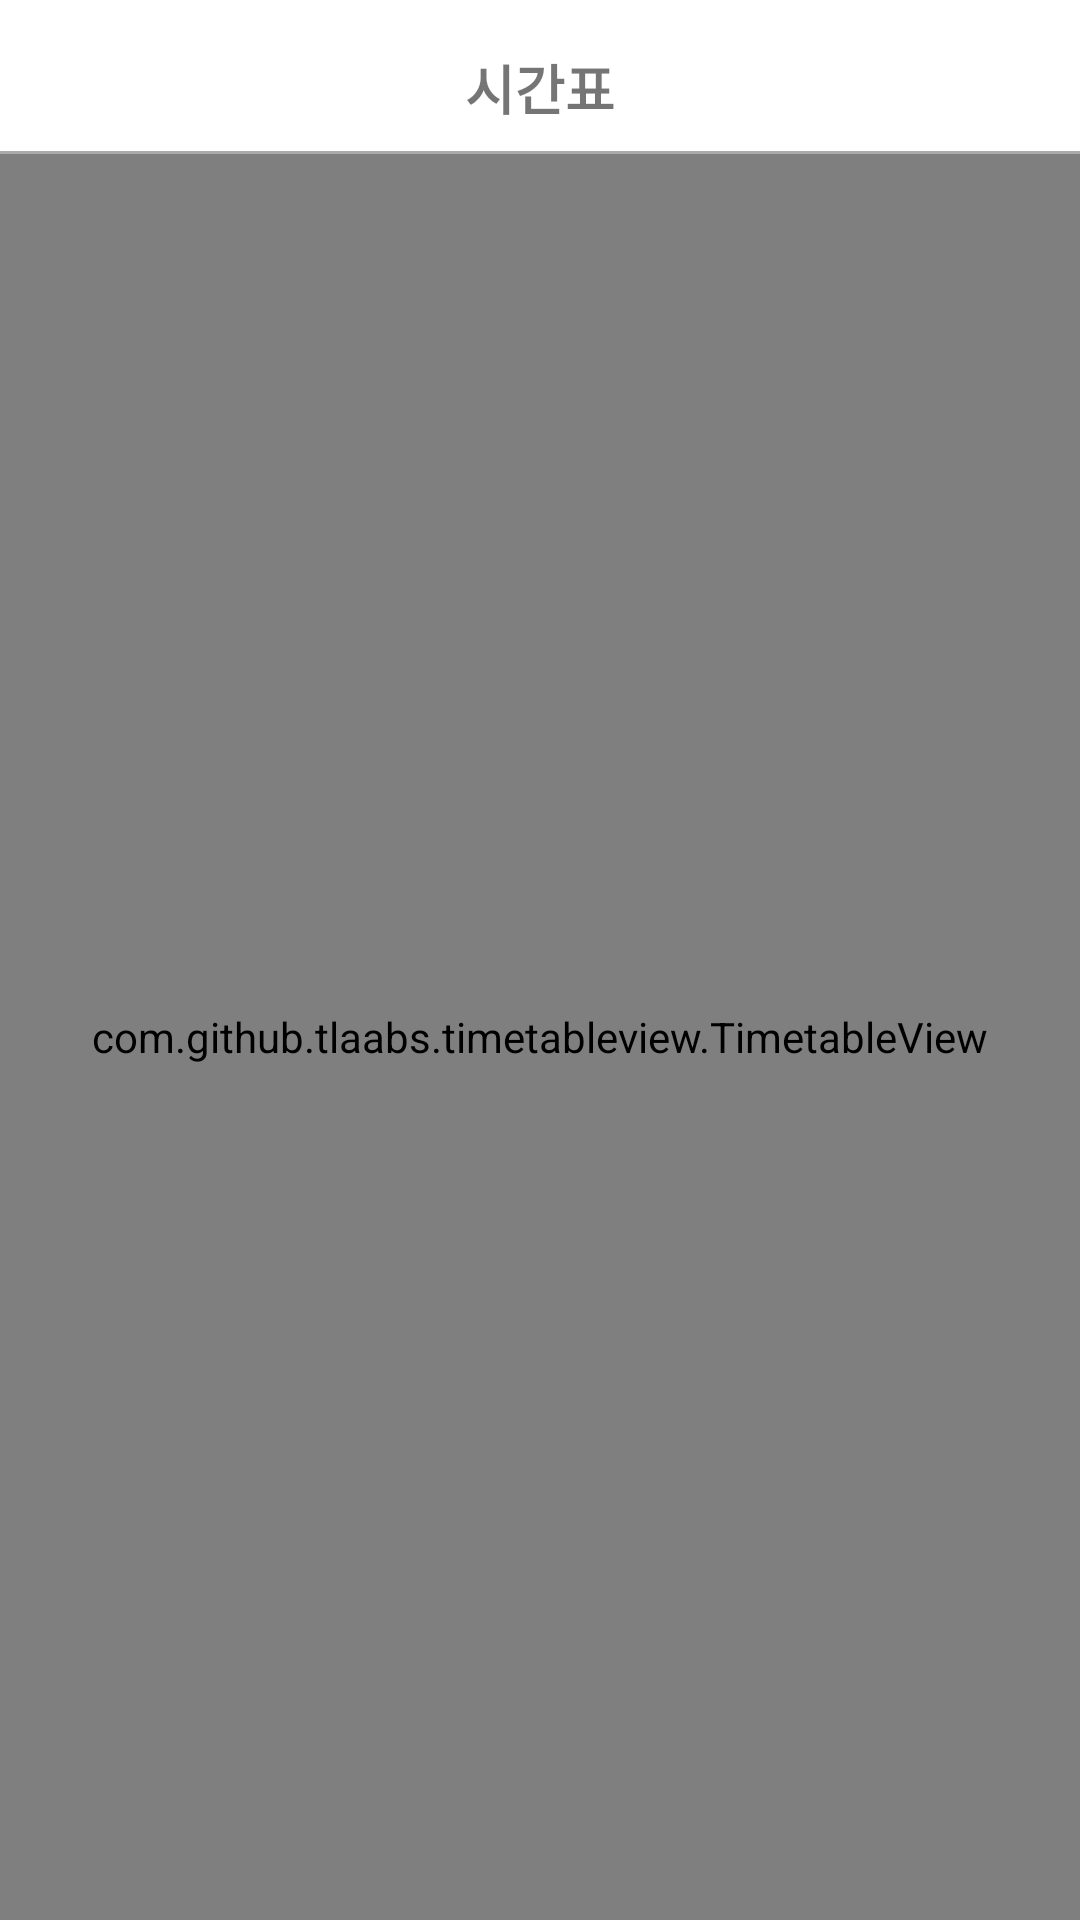

Write the Android layout XML for this screen, with the resource values it uses.
<!-- AndroidManifest.xml: application theme Theme.Schedule -->
<!-- res/layout/fragment_schedule.xml -->
<?xml version="1.0" encoding="utf-8"?>
<RelativeLayout
    xmlns:android="http://schemas.android.com/apk/res/android"
    xmlns:app="http://schemas.android.com/apk/res-auto"
    xmlns:tools="http://schemas.android.com/tools"
    android:id="@+id/relativeLayout"
    android:layout_width="match_parent"
    android:layout_height="match_parent"
    tools:context=".ui.fragment.ScheduleFragment">

    <TextView
        android:id="@+id/titleTextView"
        android:layout_width="wrap_content"
        android:layout_height="wrap_content"
        android:text="@string/header_text"
        android:textSize="18sp"
        android:textStyle="bold"
        android:layout_centerHorizontal="true"
        android:layout_alignParentTop="true"
        android:layout_marginTop="16dp" />

    <Button
        android:id="@+id/btnEdit"
        android:layout_width="48dp"
        android:layout_height="48dp"
        android:background="?attr/selectableItemBackground"
        android:text=""
        android:layout_alignParentEnd="true"
        android:layout_alignParentTop="true"
        android:layout_marginTop="6dp"
        android:layout_marginEnd="6dp"
        android:drawableTop="@drawable/ic_baseline_add_24_black" />

    <View
        android:id="@+id/view"
        android:layout_width="match_parent"
        android:layout_height="1dp"
        android:layout_below="@id/titleTextView"
        android:layout_marginTop="8dp"
        android:background="@android:color/darker_gray" />

    <com.github.tlaabs.timetableview.TimetableView
        android:id="@+id/timetableView"
        android:layout_width="match_parent"
        android:layout_height="match_parent"
        android:layout_below="@id/view"
        app:column_count="6"
        app:row_count="13"
        app:header_highlight_type="color"/>

</RelativeLayout>
<!-- resources referenced by this layout -->
<resources>
  <string name="header_text">시간표</string>
  <style name="Theme.Schedule" parent="Base.Theme.Schedule" />
  <style name="Base.Theme.Schedule" parent="Theme.MaterialComponents.DayNight.NoActionBar">
          
          <item name="colorPrimary">#3A69EA</item>
          <item name="colorPrimaryVariant">#3A69EA</item>
          <item name="colorOnPrimary">#FFFFFF</item>
          
          <item name="colorSecondary">#3A69EA</item>
          <item name="colorSecondaryVariant">#3A69EA</item>
          <item name="colorOnSecondary">@color/black</item>
          
          <item name="android:statusBarColor">?attr/colorPrimaryVariant</item>
          
          
      </style>
  <color name="black">#FF000000</color>
</resources>
